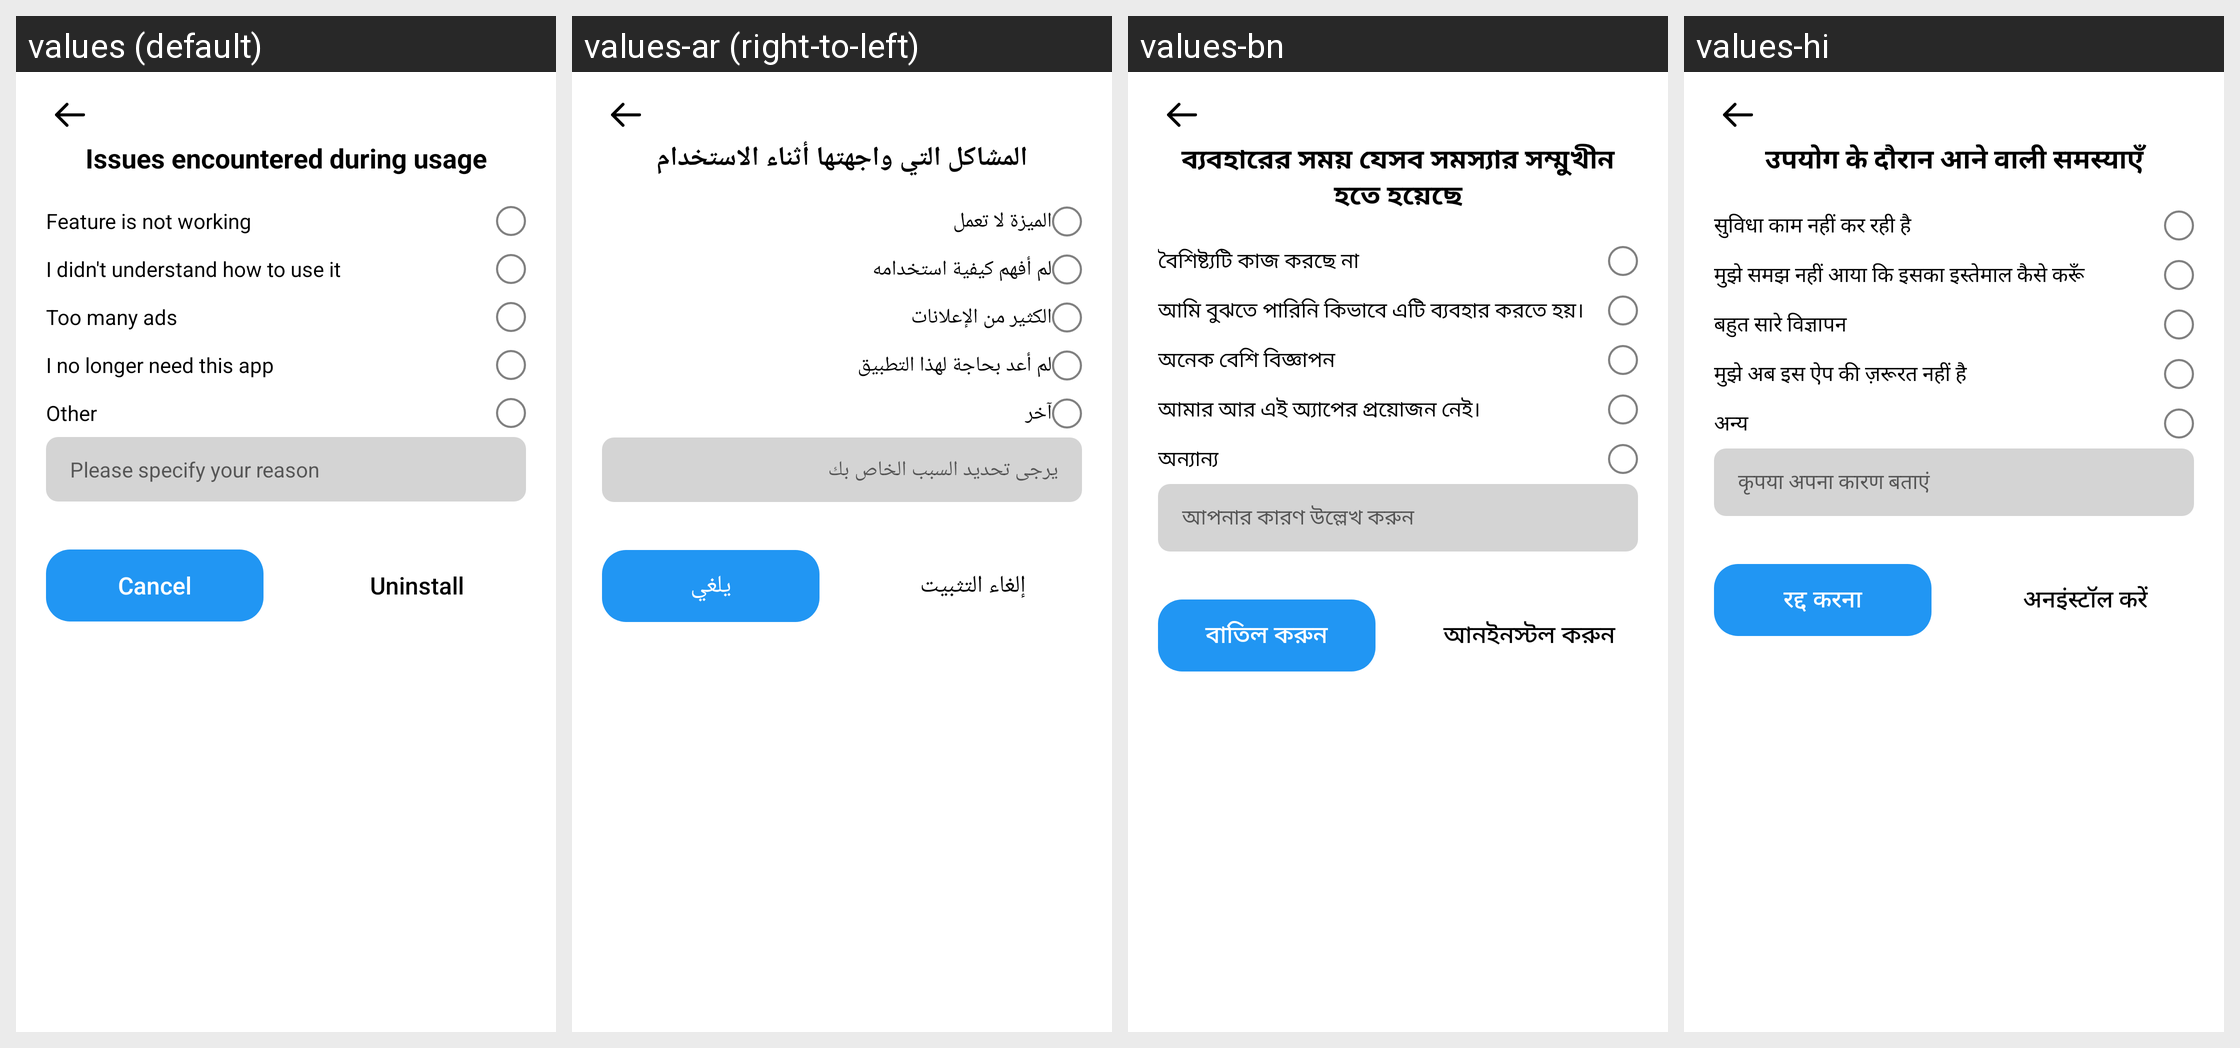

Strings drawn on this Android screen and how each of the app's shown locales translates them:
Android screen res/layout/activity_uninstall_survey.xml rendered under 4 locales, left to right: values (default), values-ar (right-to-left), values-bn, values-hi. Device: Nexus 5 (rendered at 1080×1920; each locale shown at half size, 540×960, under a caption strip naming it); theme Theme.MaterialComponents.DayNight.NoActionBar.
Other locales in the repository, not shown: values-de, values-es, values-fr, values-in, values-it, values-ja, values-ko, values-nl, values-pt, values-ru, values-tr, values-vi.
Strings drawn on this screen, with the default value and each locale's value (text and hints the layout hard-codes, and strings that could not be matched under every locale, appear in the picture but are not listed):

issues_encountered_during_usage
  values: Issues encountered during usage
  values-ar: المشاكل التي واجهتها أثناء الاستخدام
  values-bn: ব্যবহারের সময় যেসব সমস্যার সম্মুখীন হতে হয়েছে
  values-hi: उपयोग के दौरान आने वाली समस्याएँ

feature_does_not_working
  values: Feature is not working
  values-ar: الميزة لا تعمل
  values-bn: বৈশিষ্ট্যটি কাজ করছে না
  values-hi: सुविधा काम नहीं कर रही है

did_not_understand
  values: I didn't understand how to use it
  values-ar: لم أفهم كيفية استخدامه
  values-bn: আমি বুঝতে পারিনি কিভাবে এটি ব্যবহার করতে হয়।
  values-hi: मुझे समझ नहीं आया कि इसका इस्तेमाल कैसे करूँ

too_many_ads
  values: Too many ads
  values-ar: الكثير من الإعلانات
  values-bn: অনেক বেশি বিজ্ঞাপন
  values-hi: बहुत सारे विज्ञापन

i_do_not_need_it
  values: I no longer need this app
  values-ar: لم أعد بحاجة لهذا التطبيق
  values-bn: আমার আর এই অ্যাপের প্রয়োজন নেই।
  values-hi: मुझे अब इस ऐप की ज़रूरत नहीं है

other
  values: Other
  values-ar: آخر
  values-bn: অন্যান্য
  values-hi: अन्य

please_specify_reason
  values: Please specify your reason
  values-ar: يرجى تحديد السبب الخاص بك
  values-bn: আপনার কারণ উল্লেখ করুন
  values-hi: कृपया अपना कारण बताएं

cancel
  values: Cancel
  values-ar: يلغي
  values-bn: বাতিল করুন
  values-hi: रद्द करना

uninstall
  values: Uninstall
  values-ar: إلغاء التثبيت
  values-bn: আনইনস্টল করুন
  values-hi: अनइंस्टॉल करें
